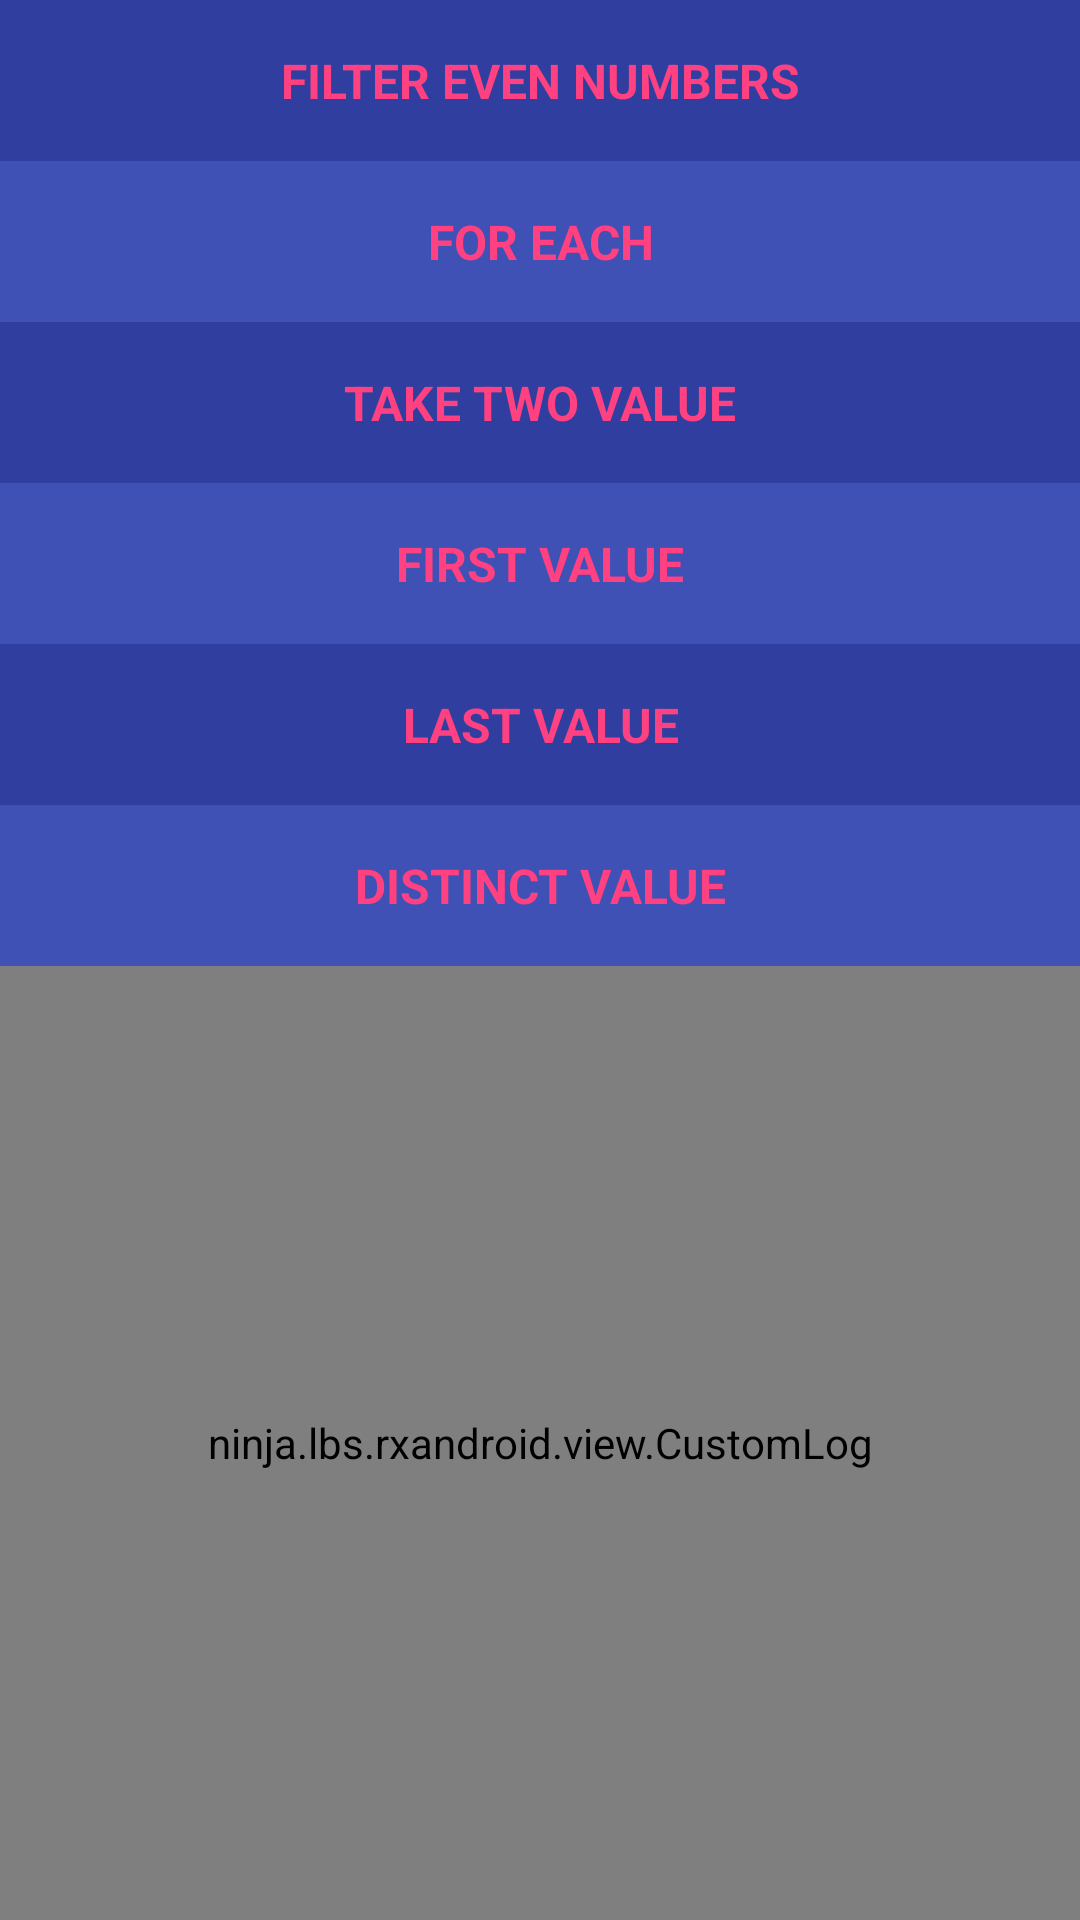

Write the Android layout XML for this screen, with the resource values it uses.
<!-- AndroidManifest.xml: application theme AppTheme -->
<!-- res/layout/ac_filter_numbers.xml -->
<?xml version="1.0" encoding="utf-8"?>
<LinearLayout xmlns:android="http://schemas.android.com/apk/res/android"
    xmlns:tools="http://schemas.android.com/tools"
    android:id="@+id/ac_click"
    android:layout_width="match_parent"
    android:layout_height="match_parent"
    android:orientation="vertical"
    tools:context="ninja.lbs.rxandroid.OnClickActivity">

    <TextView
        android:id="@+id/filter_even_number_button"
        style="@style/textView"
        android:layout_width="match_parent"
        android:layout_height="wrap_content"
        android:background="@color/colorPrimaryDark"
        android:gravity="center"
        android:text="@string/button_filter_even_number" />

    <TextView
        android:id="@+id/for_each_button"
        style="@style/textView"
        android:layout_width="match_parent"
        android:layout_height="wrap_content"
        android:background="@color/colorPrimary"
        android:gravity="center"
        android:text="@string/button_for_each" />

    <TextView
        android:id="@+id/take_two_value_button"
        style="@style/textView"
        android:layout_width="match_parent"
        android:layout_height="wrap_content"
        android:background="@color/colorPrimaryDark"
        android:gravity="center"
        android:text="@string/button_take_two_value" />

    <TextView
        android:id="@+id/first_button"
        style="@style/textView"
        android:layout_width="match_parent"
        android:layout_height="wrap_content"
        android:background="@color/colorPrimary"
        android:gravity="center"
        android:text="@string/button_first" />

    <TextView
        android:id="@+id/last_button"
        style="@style/textView"
        android:layout_width="match_parent"
        android:layout_height="wrap_content"
        android:background="@color/colorPrimaryDark"
        android:gravity="center"
        android:text="@string/button_last" />

    <TextView
        android:id="@+id/distinct_button"
        style="@style/textView"
        android:layout_width="match_parent"
        android:layout_height="wrap_content"
        android:background="@color/colorPrimary"
        android:gravity="center"
        android:text="@string/button_distinct" />

    <ninja.lbs.rxandroid.view.CustomLog
        android:id="@+id/custom_log"
        android:layout_width="match_parent"
        android:layout_height="match_parent" />

</LinearLayout>
<!-- resources referenced by this layout -->
<resources>
  <color name="colorPrimary">#3F51B5</color>
  <color name="colorPrimaryDark">#303F9F</color>
  <string name="button_distinct">Distinct value</string>
  <string name="button_filter_even_number">Filter even numbers</string>
  <string name="button_first">First value</string>
  <string name="button_for_each">For each</string>
  <string name="button_last">Last value</string>
  <string name="button_take_two_value">Take two value</string>
  <style name="textView">
          <item name="android:onClick">onClick</item>
          <item name="android:paddingBottom">@dimen/activity_vertical_margin</item>
          <item name="android:paddingLeft">@dimen/activity_horizontal_margin</item>
          <item name="android:paddingRight">@dimen/activity_horizontal_margin</item>
          <item name="android:paddingTop">@dimen/activity_vertical_margin</item>
          <item name="android:textColor">@color/colorAccent</item>
          <item name="android:textSize">16sp</item>
          <item name="android:textAllCaps">true</item>
          <item name="android:typeface">sans</item>
          <item name="android:textStyle">bold</item>
      </style>
  <style name="AppTheme" parent="android:Theme.Holo.Light.DarkActionBar">
          
      </style>
  <dimen name="activity_vertical_margin">16dp</dimen>
  <dimen name="activity_horizontal_margin">16dp</dimen>
  <color name="colorAccent">#FF4081</color>
</resources>
